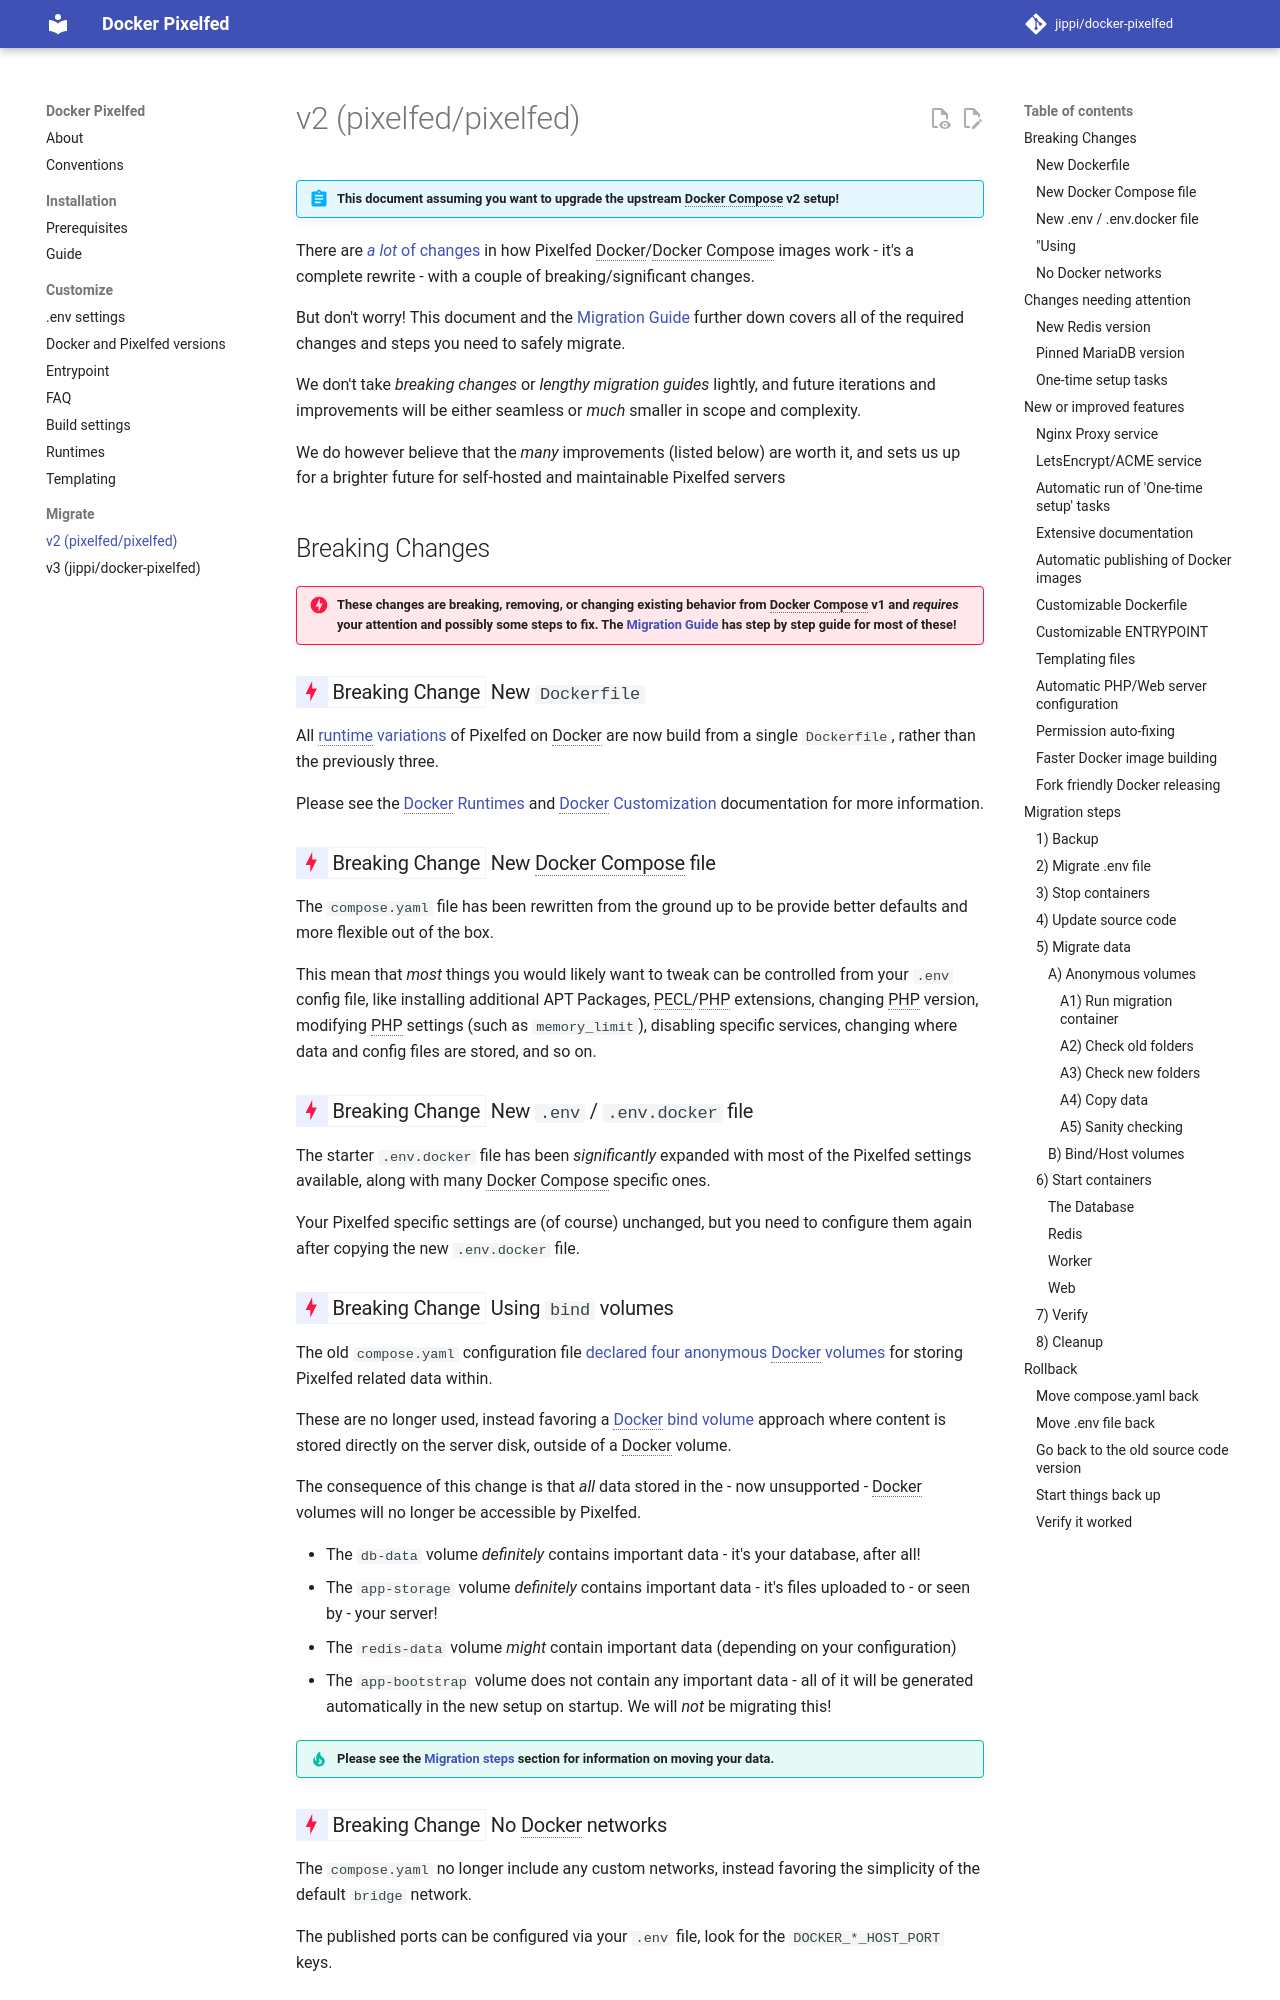

repository: jippi/docker-pixelfed · page: migrate/v2.0/index.html · generator: mkdocs

# v2 (pixelfed/pixelfed)

!!! abstract "This document assuming you want to upgrade the upstream Docker Compose v2 setup!"

There are [*a lot* of changes](https://github.com/pixelfed/pixelfed/pull/4844) in how Pixelfed Docker/Docker Compose images work - it's a complete rewrite - with a couple of breaking/significant changes.

But don't worry! This document and the [Migration Guide](#migration-steps) further down covers all of the required changes and steps you need to safely migrate.

We don't take *breaking changes* or *lengthy migration guides* lightly, and future iterations and improvements will be either seamless or *much* smaller in scope and complexity.

We do however believe that the *many* improvements (listed below) are worth it, and sets us up for a brighter future for self-hosted and maintainable Pixelfed servers

## Breaking Changes

!!! danger "These changes are breaking, removing, or changing existing behavior from Docker Compose v1 and *requires* your attention and possibly some steps to fix. The [Migration Guide](#migration-steps) has step by step guide for most of these!"

### <!-- md:flag breaking-change --> New `Dockerfile` { data-toc-label="New Dockerfile" }

All [runtime variations](../customize/runtimes.md) of Pixelfed on Docker are now build from a single `Dockerfile`, rather than the previously three.

Please see the [Docker Runtimes](../customize/runtimes.md) and [Docker Customization](../customize/entrypoint.md) documentation for more information.

### <!-- md:flag breaking-change --> New Docker Compose file { data-toc-label="New Docker Compose file" }

The `compose.yaml` file has been rewritten from the ground up to be provide better defaults and more flexible out of the box.

This mean that *most* things you would likely want to tweak can be controlled from your `.env` config file, like installing additional APT Packages, PECL/PHP extensions, changing PHP version, modifying PHP settings (such as `memory_limit`), disabling specific services, changing where data and config files are stored, and so on.

### <!-- md:flag breaking-change --> New `.env` / `.env.docker` file { data-toc-label="New .env / .env.docker file" }

The starter `.env.docker` file has been *significantly* expanded with most of the Pixelfed settings available, along with many Docker Compose specific ones.

Your Pixelfed specific settings are (of course) unchanged, but you need to configure them again after copying the new `.env.docker` file.
